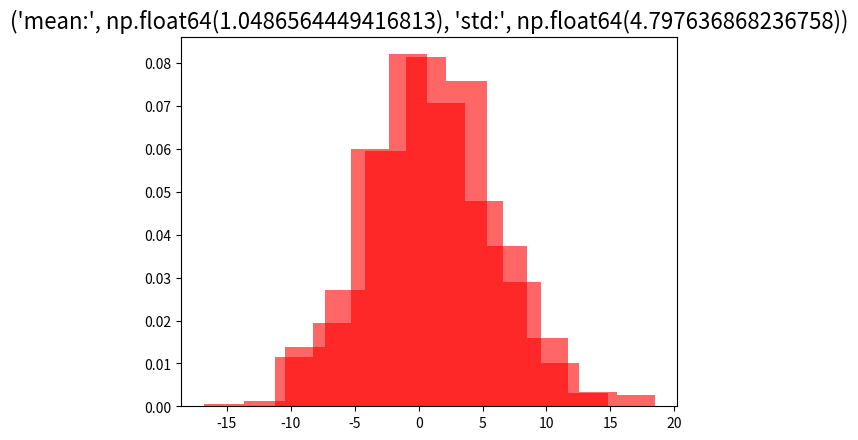

The script that saved this image:
# -*- coding: utf-8 -*-
"""
Created on Sat Aug  3 15:48:37 2024

[redacted]

This details how to use random numbers.
"""

import numpy as np
import matplotlib.pyplot as plt


def plot_gaussian():
    data = np.random.normal(1, 5, 500)
    plt.hist(data, bins=10, density=True, alpha=0.6, color='r')
    text = 'mean:',np.mean(data),'std:',np.std(data)
    plt.title(text,fontsize=16)
    
    plt.show()
    
np.random.seed() #no argument gives random seed each time
plot_gaussian()

np.random.seed(1234) #fixed seed and sequence
plot_gaussian()
